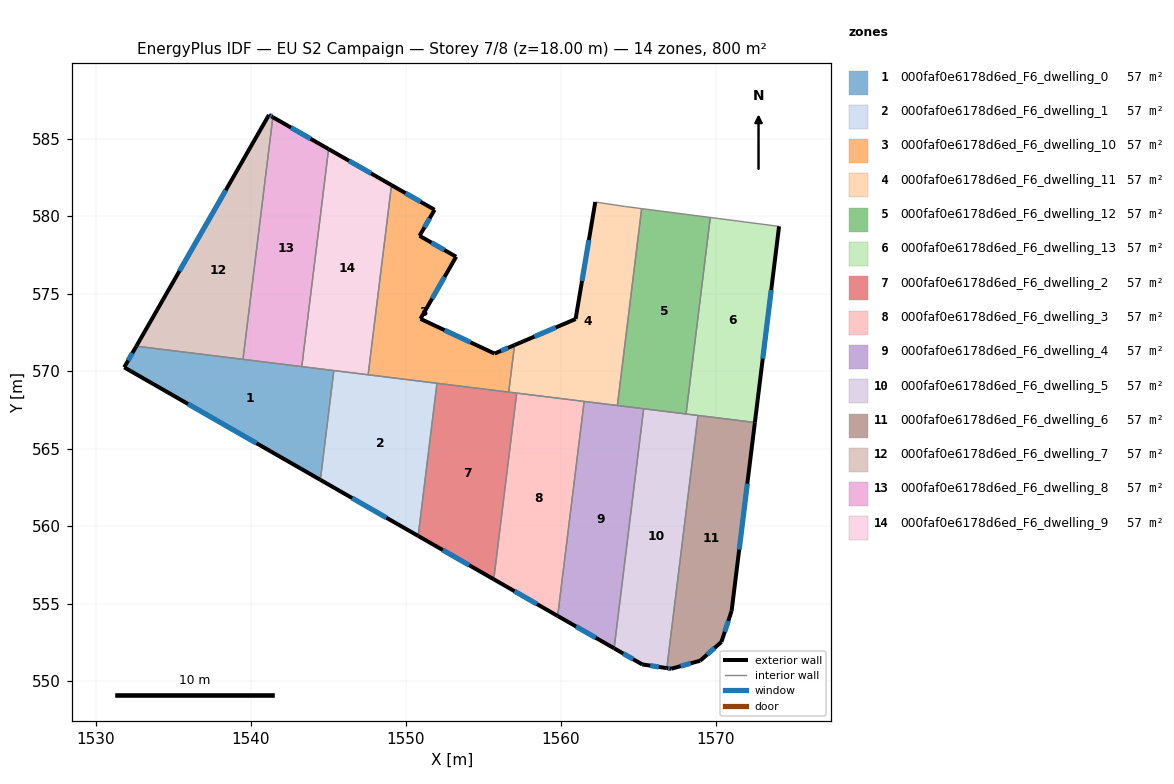
=== STOREY PLAN SPEC (per zone: floor XY polygon, exterior-wall plan segments, windows/doors) ===
zone 1: 000faf0e6178d6ed_F6_dwelling_0  (57.1 m²)
  floor: (1545.37, 570.03) (1544.50, 562.98) (1531.84, 570.24) (1532.62, 571.61)
  exterior wall: (1531.84, 570.24) – (1544.50, 562.98)  [14.6 m]
    window: (1535.96, 567.88) – (1540.38, 565.34)  [5.3 m²]
  exterior wall: (1532.62, 571.61) – (1531.84, 570.24)  [1.6 m]
    window: (1532.37, 571.16) – (1532.10, 570.68)  [0.6 m²]
  interior walls: 4
zone 2: 000faf0e6178d6ed_F6_dwelling_1  (57.1 m²)
  floor: (1552.03, 569.21) (1550.81, 559.36) (1544.50, 562.98) (1545.37, 570.03)
  exterior wall: (1544.50, 562.98) – (1550.81, 559.36)  [7.3 m]
    window: (1546.55, 561.80) – (1548.76, 560.54)  [2.7 m²]
  interior walls: 4
zone 3: 000faf0e6178d6ed_F6_dwelling_10  (57.1 m²)
  floor: (1551.87, 580.41) (1550.90, 578.73) (1553.26, 577.38) (1550.96, 573.37) (1555.74, 571.13) (1557.03, 571.68) (1556.66, 568.64) (1547.58, 569.76) (1549.09, 582.00)
  exterior wall: (1550.96, 573.37) – (1553.26, 577.38)  [4.6 m]
    window: (1551.71, 574.67) – (1552.51, 576.07)  [1.7 m²]
  exterior wall: (1555.74, 571.13) – (1550.96, 573.37)  [5.3 m]
    window: (1554.19, 571.86) – (1552.52, 572.64)  [1.9 m²]
  exterior wall: (1557.03, 571.68) – (1555.74, 571.13)  [1.4 m]
    window: (1556.61, 571.50) – (1556.16, 571.31)  [0.5 m²]
  exterior wall: (1551.87, 580.41) – (1549.09, 582.00)  [3.2 m]
    window: (1550.97, 580.93) – (1550.00, 581.48)  [1.2 m²]
  exterior wall: (1550.90, 578.73) – (1551.87, 580.41)  [1.9 m]
    window: (1551.22, 579.27) – (1551.56, 579.86)  [0.7 m²]
  exterior wall: (1553.26, 577.38) – (1550.90, 578.73)  [2.7 m]
    window: (1552.49, 577.82) – (1551.67, 578.29)  [1.0 m²]
  interior walls: 4
zone 4: 000faf0e6178d6ed_F6_dwelling_11  (57.1 m²)
  floor: (1565.23, 580.48) (1563.67, 567.78) (1556.66, 568.64) (1557.03, 571.68) (1560.97, 573.36) (1562.24, 580.91) (1564.18, 580.62)
  exterior wall: (1560.97, 573.36) – (1557.03, 571.68)  [4.3 m]
    window: (1559.69, 572.81) – (1558.31, 572.22)  [1.6 m²]
  exterior wall: (1562.24, 580.91) – (1560.97, 573.36)  [7.7 m]
    window: (1561.83, 578.45) – (1561.39, 575.81)  [2.8 m²]
  interior walls: 7
zone 5: 000faf0e6178d6ed_F6_dwelling_12  (57.1 m²)
  floor: (1569.66, 579.91) (1568.10, 567.23) (1563.67, 567.78) (1565.23, 580.48)
  interior walls: 5
zone 6: 000faf0e6178d6ed_F6_dwelling_13  (57.1 m²)
  floor: (1574.10, 579.34) (1572.54, 566.68) (1568.10, 567.23) (1569.66, 579.91)
  exterior wall: (1572.54, 566.68) – (1574.10, 579.34)  [12.8 m]
    window: (1573.05, 570.80) – (1573.59, 575.22)  [4.7 m²]
  interior walls: 4
zone 7: 000faf0e6178d6ed_F6_dwelling_2  (57.1 m²)
  floor: (1557.17, 568.58) (1555.69, 556.56) (1550.81, 559.36) (1552.03, 569.21)
  exterior wall: (1550.81, 559.36) – (1555.69, 556.56)  [5.6 m]
    window: (1552.40, 558.45) – (1554.10, 557.47)  [2.1 m²]
  interior walls: 4
zone 8: 000faf0e6178d6ed_F6_dwelling_3  (57.1 m²)
  floor: (1561.52, 568.04) (1559.82, 554.20) (1555.69, 556.56) (1557.17, 568.58)
  exterior wall: (1555.69, 556.56) – (1559.82, 554.20)  [4.8 m]
    window: (1557.03, 555.79) – (1558.47, 554.97)  [1.7 m²]
  interior walls: 3
zone 9: 000faf0e6178d6ed_F6_dwelling_4  (57.1 m²)
  floor: (1565.36, 567.57) (1563.46, 552.11) (1559.82, 554.20) (1561.52, 568.04)
  exterior wall: (1559.82, 554.20) – (1563.46, 552.11)  [4.2 m]
    window: (1561.00, 553.52) – (1562.27, 552.79)  [1.5 m²]
  interior walls: 4
zone 10: 000faf0e6178d6ed_F6_dwelling_5  (57.1 m²)
  floor: (1568.87, 567.13) (1566.86, 550.83) (1565.27, 551.07) (1563.46, 552.11) (1565.36, 567.57)
  exterior wall: (1565.27, 551.07) – (1566.86, 550.83)  [1.6 m]
    window: (1565.79, 550.99) – (1566.34, 550.91)  [0.6 m²]
  exterior wall: (1563.46, 552.11) – (1565.27, 551.07)  [2.1 m]
    window: (1564.05, 551.77) – (1564.68, 551.41)  [0.8 m²]
  interior walls: 4
zone 11: 000faf0e6178d6ed_F6_dwelling_6  (57.1 m²)
  floor: (1572.54, 566.68) (1571.04, 554.53) (1570.38, 552.52) (1569.01, 551.31) (1567.14, 550.79) (1566.86, 550.83) (1568.87, 567.13)
  exterior wall: (1571.04, 554.53) – (1572.54, 566.68)  [12.2 m]
    window: (1571.53, 558.48) – (1572.05, 562.73)  [4.5 m²]
  exterior wall: (1570.38, 552.52) – (1571.04, 554.53)  [2.1 m]
    window: (1570.60, 553.17) – (1570.83, 553.87)  [0.8 m²]
  exterior wall: (1569.01, 551.31) – (1570.38, 552.52)  [1.8 m]
    window: (1569.46, 551.70) – (1569.94, 552.13)  [0.7 m²]
  exterior wall: (1567.14, 550.79) – (1569.01, 551.31)  [1.9 m]
    window: (1567.75, 550.96) – (1568.40, 551.14)  [0.7 m²]
  exterior wall: (1566.86, 550.83) – (1567.14, 550.79)  [0.3 m]
    window: (1566.95, 550.82) – (1567.05, 550.80)  [0.1 m²]
  interior walls: 2
zone 12: 000faf0e6178d6ed_F6_dwelling_7  (57.1 m²)
  floor: (1541.44, 586.38) (1539.51, 570.76) (1532.62, 571.61) (1541.18, 586.53)
  exterior wall: (1541.18, 586.53) – (1532.62, 571.61)  [17.2 m]
    window: (1538.40, 581.67) – (1535.41, 576.46)  [6.3 m²]
  exterior wall: (1541.44, 586.38) – (1541.18, 586.53)  [0.3 m]
    window: (1541.35, 586.43) – (1541.26, 586.48)  [0.1 m²]
  interior walls: 2
zone 13: 000faf0e6178d6ed_F6_dwelling_8  (57.1 m²)
  floor: (1545.03, 584.32) (1543.30, 570.29) (1539.51, 570.76) (1541.44, 586.38)
  exterior wall: (1545.03, 584.32) – (1541.44, 586.38)  [4.1 m]
    window: (1543.86, 584.99) – (1542.61, 585.71)  [1.5 m²]
  interior walls: 3
zone 14: 000faf0e6178d6ed_F6_dwelling_9  (57.1 m²)
  floor: (1549.09, 582.00) (1547.58, 569.76) (1543.30, 570.29) (1545.03, 584.32)
  exterior wall: (1549.09, 582.00) – (1545.03, 584.32)  [4.7 m]
    window: (1547.77, 582.76) – (1546.35, 583.57)  [1.7 m²]
  interior walls: 4

=== DERIVED (storey summary) ===
Building: EU S2 Campaign
Storey: 7 of 8  (floor level z = 18.00 m)
Storey gross floor area: 799.6 m²
Zones on this storey: 14
  - 000faf0e6178d6ed_F6_dwelling_0: floor 57.1 m²; exterior wall 16.2 m (48.5 m²); 2 window(s) 5.9 m²; WWR 12.2%
  - 000faf0e6178d6ed_F6_dwelling_1: floor 57.1 m²; exterior wall 7.3 m (21.8 m²); 1 window(s) 2.7 m²; WWR 12.2%
  - 000faf0e6178d6ed_F6_dwelling_10: floor 57.1 m²; exterior wall 19.2 m (57.5 m²); 6 window(s) 7.0 m²; WWR 12.2%
  - 000faf0e6178d6ed_F6_dwelling_11: floor 57.1 m²; exterior wall 11.9 m (35.8 m²); 2 window(s) 4.4 m²; WWR 12.2%
  - 000faf0e6178d6ed_F6_dwelling_12: floor 57.1 m²
  - 000faf0e6178d6ed_F6_dwelling_13: floor 57.1 m²; exterior wall 12.8 m (38.3 m²); 1 window(s) 4.7 m²; WWR 12.2%
  - 000faf0e6178d6ed_F6_dwelling_2: floor 57.1 m²; exterior wall 5.6 m (16.9 m²); 1 window(s) 2.1 m²; WWR 12.2%
  - 000faf0e6178d6ed_F6_dwelling_3: floor 57.1 m²; exterior wall 4.8 m (14.3 m²); 1 window(s) 1.7 m²; WWR 12.2%
  - 000faf0e6178d6ed_F6_dwelling_4: floor 57.1 m²; exterior wall 4.2 m (12.6 m²); 1 window(s) 1.5 m²; WWR 12.2%
  - 000faf0e6178d6ed_F6_dwelling_5: floor 57.1 m²; exterior wall 3.7 m (11.1 m²); 2 window(s) 1.4 m²; WWR 12.2%
  - 000faf0e6178d6ed_F6_dwelling_6: floor 57.1 m²; exterior wall 18.4 m (55.3 m²); 5 window(s) 6.8 m²; WWR 12.2%
  - 000faf0e6178d6ed_F6_dwelling_7: floor 57.1 m²; exterior wall 17.5 m (52.5 m²); 2 window(s) 6.4 m²; WWR 12.2%
  - 000faf0e6178d6ed_F6_dwelling_8: floor 57.1 m²; exterior wall 4.1 m (12.4 m²); 1 window(s) 1.5 m²; WWR 12.2%
  - 000faf0e6178d6ed_F6_dwelling_9: floor 57.1 m²; exterior wall 4.7 m (14.0 m²); 1 window(s) 1.7 m²; WWR 12.2%
Zone adjacency (shared interzone walls):
  - 000faf0e6178d6ed_F6_dwelling_0 ↔ 000faf0e6178d6ed_F6_dwelling_1
  - 000faf0e6178d6ed_F6_dwelling_0 ↔ 000faf0e6178d6ed_F6_dwelling_7
  - 000faf0e6178d6ed_F6_dwelling_0 ↔ 000faf0e6178d6ed_F6_dwelling_8
  - 000faf0e6178d6ed_F6_dwelling_0 ↔ 000faf0e6178d6ed_F6_dwelling_9
  - 000faf0e6178d6ed_F6_dwelling_1 ↔ 000faf0e6178d6ed_F6_dwelling_10
  - 000faf0e6178d6ed_F6_dwelling_1 ↔ 000faf0e6178d6ed_F6_dwelling_2
  - 000faf0e6178d6ed_F6_dwelling_1 ↔ 000faf0e6178d6ed_F6_dwelling_9
  - 000faf0e6178d6ed_F6_dwelling_10 ↔ 000faf0e6178d6ed_F6_dwelling_11
  - 000faf0e6178d6ed_F6_dwelling_10 ↔ 000faf0e6178d6ed_F6_dwelling_2
  - 000faf0e6178d6ed_F6_dwelling_10 ↔ 000faf0e6178d6ed_F6_dwelling_9
  - 000faf0e6178d6ed_F6_dwelling_11 ↔ 000faf0e6178d6ed_F6_dwelling_12
  - 000faf0e6178d6ed_F6_dwelling_11 ↔ 000faf0e6178d6ed_F6_dwelling_2
  - 000faf0e6178d6ed_F6_dwelling_11 ↔ 000faf0e6178d6ed_F6_dwelling_3
  - 000faf0e6178d6ed_F6_dwelling_11 ↔ 000faf0e6178d6ed_F6_dwelling_4
  - 000faf0e6178d6ed_F6_dwelling_12 ↔ 000faf0e6178d6ed_F6_dwelling_13
  - 000faf0e6178d6ed_F6_dwelling_12 ↔ 000faf0e6178d6ed_F6_dwelling_4
  - 000faf0e6178d6ed_F6_dwelling_12 ↔ 000faf0e6178d6ed_F6_dwelling_5
  - 000faf0e6178d6ed_F6_dwelling_13 ↔ 000faf0e6178d6ed_F6_dwelling_5
  - 000faf0e6178d6ed_F6_dwelling_13 ↔ 000faf0e6178d6ed_F6_dwelling_6
  - 000faf0e6178d6ed_F6_dwelling_2 ↔ 000faf0e6178d6ed_F6_dwelling_3
  - 000faf0e6178d6ed_F6_dwelling_3 ↔ 000faf0e6178d6ed_F6_dwelling_4
  - 000faf0e6178d6ed_F6_dwelling_4 ↔ 000faf0e6178d6ed_F6_dwelling_5
  - 000faf0e6178d6ed_F6_dwelling_5 ↔ 000faf0e6178d6ed_F6_dwelling_6
  - 000faf0e6178d6ed_F6_dwelling_7 ↔ 000faf0e6178d6ed_F6_dwelling_8
  - 000faf0e6178d6ed_F6_dwelling_8 ↔ 000faf0e6178d6ed_F6_dwelling_9